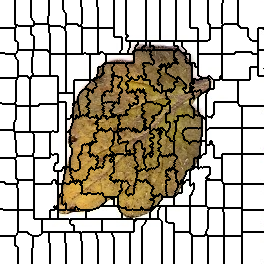

The data file committed next to this chart (first rows):
0, 0, 0, 0, 0, 0, 0, 0, 0, 0, 0, 0, 0, 0, 0, 1, 1, 1, 1, 1, 1, 1, 1, 1
0, 0, 0, 0, 0, 0, 0, 0, 0, 0, 0, 0, 0, 0, 0, 1, 1, 1, 1, 1, 1, 1, 1, 1
0, 0, 0, 0, 0, 0, 0, 0, 0, 0, 0, 0, 0, 0, 0, 1, 1, 1, 1, 1, 1, 1, 1, 1
0, 0, 0, 0, 0, 0, 0, 0, 0, 0, 0, 0, 0, 0, 0, 1, 1, 1, 1, 1, 1, 1, 1, 1
0, 0, 0, 0, 0, 0, 0, 0, 0, 0, 0, 0, 0, 0, 0, 1, 1, 1, 1, 1, 1, 1, 1, 1
0, 0, 0, 0, 0, 0, 0, 0, 0, 0, 0, 0, 0, 0, 0, 1, 1, 1, 1, 1, 1, 1, 1, 1
0, 0, 0, 0, 0, 0, 0, 0, 0, 0, 0, 0, 0, 0, 0, 1, 1, 1, 1, 1, 1, 1, 1, 1
0, 0, 0, 0, 0, 0, 0, 0, 0, 0, 0, 0, 0, 0, 0, 1, 1, 1, 1, 1, 1, 1, 1, 1
0, 0, 0, 0, 0, 0, 0, 0, 0, 0, 0, 0, 0, 0, 0, 1, 1, 1, 1, 1, 1, 1, 1, 1
0, 0, 0, 0, 0, 0, 0, 0, 0, 0, 0, 0, 0, 0, 0, 1, 1, 1, 1, 1, 1, 1, 1, 1
0, 0, 0, 0, 0, 0, 0, 0, 0, 0, 0, 0, 0, 0, 0, 1, 1, 1, 1, 1, 1, 1, 1, 1
0, 0, 0, 0, 0, 0, 0, 0, 0, 0, 0, 0, 0, 0, 0, 1, 1, 1, 1, 1, 1, 1, 1, 1
0, 0, 0, 0, 0, 0, 0, 0, 0, 0, 0, 0, 0, 0, 0, 1, 1, 1, 1, 1, 1, 1, 1, 1
0, 0, 0, 0, 0, 0, 0, 0, 0, 0, 0, 0, 0, 0, 0, 1, 1, 1, 1, 1, 1, 1, 1, 1
0, 0, 0, 0, 0, 0, 0, 0, 0, 0, 0, 0, 0, 0, 0, 1, 1, 1, 1, 1, 1, 1, 1, 1
0, 0, 0, 0, 0, 0, 0, 0, 0, 0, 0, 0, 0, 0, 0, 1, 1, 1, 1, 1, 1, 1, 1, 1
0, 0, 0, 0, 0, 0, 0, 0, 0, 0, 0, 0, 0, 0, 0, 1, 1, 1, 1, 1, 1, 1, 1, 1
0, 0, 0, 0, 0, 0, 0, 0, 0, 0, 0, 0, 0, 0, 0, 1, 1, 1, 1, 1, 1, 1, 1, 1
0, 0, 0, 0, 0, 0, 0, 0, 0, 0, 0, 0, 0, 0, 0, 1, 1, 1, 1, 1, 1, 1, 1, 1
0, 0, 0, 0, 0, 0, 0, 0, 0, 0, 0, 0, 0, 0, 0, 1, 1, 1, 1, 1, 1, 1, 1, 1
0, 0, 0, 0, 0, 0, 0, 0, 0, 0, 0, 0, 0, 0, 0, 1, 1, 1, 1, 1, 1, 1, 1, 1
0, 0, 0, 0, 0, 0, 0, 0, 0, 0, 0, 0, 0, 0, 0, 1, 1, 1, 1, 1, 1, 1, 1, 1
0, 0, 0, 0, 0, 0, 0, 0, 0, 0, 0, 0, 0, 0, 0, 1, 1, 1, 1, 1, 1, 1, 1, 1
0, 0, 0, 0, 0, 0, 0, 0, 0, 0, 0, 0, 0, 0, 0, 1, 1, 1, 1, 1, 1, 1, 1, 1
0, 0, 0, 0, 0, 0, 0, 0, 0, 0, 0, 0, 0, 0, 0, 1, 1, 1, 1, 1, 1, 1, 1, 1
0, 0, 0, 0, 0, 0, 0, 0, 0, 0, 0, 0, 0, 0, 0, 0, 19, 19, 1, 1, 1, 1, 1, 1
0, 0, 0, 0, 0, 0, 0, 0, 0, 0, 0, 0, 0, 0, 0, 0, 19, 19, 19, 19, 19, 19, 19, 19
0, 0, 0, 0, 0, 0, 0, 0, 0, 0, 0, 0, 0, 0, 0, 0, 19, 19, 19, 19, 19, 19, 19, 19
21, 21, 21, 21, 21, 21, 21, 21, 21, 21, 21, 21, 21, 21, 21, 19, 19, 19, 19, 19, 19, 19, 19, 19
21, 21, 21, 21, 21, 21, 21, 21, 21, 21, 21, 21, 21, 21, 21, 19, 19, 19, 19, 19, 19, 19, 19, 19
21, 21, 21, 21, 21, 21, 21, 21, 21, 21, 21, 21, 21, 21, 21, 19, 19, 19, 19, 19, 19, 19, 19, 19
21, 21, 21, 21, 21, 21, 21, 21, 21, 21, 21, 21, 21, 21, 21, 19, 19, 19, 19, 19, 19, 19, 19, 19
21, 21, 21, 21, 21, 21, 21, 21, 21, 21, 21, 21, 21, 21, 21, 19, 19, 19, 19, 19, 19, 19, 19, 19
21, 21, 21, 21, 21, 21, 21, 21, 21, 21, 21, 21, 21, 21, 21, 19, 19, 19, 19, 19, 19, 19, 19, 19
21, 21, 21, 21, 21, 21, 21, 21, 21, 21, 21, 21, 21, 21, 21, 19, 19, 19, 19, 19, 19, 19, 19, 19
21, 21, 21, 21, 21, 21, 21, 21, 21, 21, 21, 21, 21, 21, 21, 19, 19, 19, 19, 19, 19, 19, 19, 19
21, 21, 21, 21, 21, 21, 21, 21, 21, 21, 21, 21, 21, 21, 21, 19, 19, 19, 19, 19, 19, 19, 19, 19
21, 21, 21, 21, 21, 21, 21, 21, 21, 21, 21, 21, 21, 21, 21, 19, 19, 19, 19, 19, 19, 19, 19, 19
21, 21, 21, 21, 21, 21, 21, 21, 21, 21, 21, 21, 21, 21, 21, 19, 19, 19, 19, 19, 19, 19, 19, 19
21, 21, 21, 21, 21, 21, 21, 21, 21, 21, 21, 21, 21, 21, 21, 19, 19, 19, 19, 19, 19, 19, 19, 19
21, 21, 21, 21, 21, 21, 21, 21, 21, 21, 21, 21, 21, 21, 21, 19, 19, 19, 19, 19, 19, 19, 19, 19
21, 21, 21, 21, 21, 21, 21, 21, 21, 21, 21, 21, 21, 21, 21, 21, 21, 19, 19, 19, 19, 19, 19, 19
21, 21, 21, 21, 21, 21, 21, 21, 21, 21, 21, 21, 21, 21, 21, 21, 21, 21, 19, 19, 19, 19, 19, 19
21, 21, 21, 21, 21, 21, 21, 21, 21, 21, 21, 21, 21, 21, 21, 21, 21, 21, 19, 19, 19, 19, 19, 19
21, 21, 21, 21, 21, 21, 21, 21, 21, 21, 21, 21, 21, 21, 21, 21, 21, 21, 19, 19, 19, 19, 19, 19
21, 21, 21, 21, 21, 21, 21, 21, 21, 21, 21, 21, 21, 21, 21, 21, 21, 21, 19, 19, 19, 19, 19, 19
21, 21, 21, 21, 21, 21, 21, 21, 21, 21, 21, 21, 21, 21, 21, 21, 21, 21, 19, 19, 19, 19, 19, 19
21, 21, 21, 21, 21, 21, 21, 21, 21, 21, 21, 21, 21, 21, 21, 21, 21, 21, 19, 19, 19, 19, 19, 19
21, 21, 21, 21, 21, 21, 21, 21, 21, 21, 21, 21, 21, 21, 21, 21, 21, 21, 19, 19, 19, 19, 19, 19
21, 21, 21, 21, 21, 21, 21, 21, 21, 21, 21, 21, 21, 21, 21, 21, 21, 21, 19, 19, 19, 19, 19, 19
21, 21, 21, 21, 21, 21, 21, 21, 21, 21, 21, 21, 21, 21, 21, 21, 21, 21, 32, 32, 32, 32, 32, 32
21, 21, 21, 21, 21, 21, 21, 21, 21, 21, 21, 21, 21, 21, 21, 21, 21, 32, 32, 32, 32, 32, 32, 32
21, 21, 21, 21, 21, 21, 21, 21, 21, 21, 21, 21, 21, 21, 21, 21, 21, 32, 32, 32, 32, 32, 32, 32
38, 38, 38, 38, 38, 21, 21, 21, 21, 21, 21, 21, 21, 21, 21, 21, 32, 32, 32, 32, 32, 32, 32, 32
38, 38, 38, 38, 38, 38, 38, 38, 38, 38, 38, 38, 38, 38, 38, 32, 32, 32, 32, 32, 32, 32, 32, 32
38, 38, 38, 38, 38, 38, 38, 38, 38, 38, 38, 38, 38, 38, 38, 32, 32, 32, 32, 32, 32, 32, 32, 32
38, 38, 38, 38, 38, 38, 38, 38, 38, 38, 38, 38, 38, 38, 38, 32, 32, 32, 32, 32, 32, 32, 32, 32
38, 38, 38, 38, 38, 38, 38, 38, 38, 38, 38, 38, 38, 38, 38, 38, 32, 32, 32, 32, 32, 32, 32, 32
38, 38, 38, 38, 38, 38, 38, 38, 38, 38, 38, 38, 38, 38, 38, 38, 32, 32, 32, 32, 32, 32, 32, 32
38, 38, 38, 38, 38, 38, 38, 38, 38, 38, 38, 38, 38, 38, 38, 38, 38, 32, 32, 32, 32, 32, 32, 32
38, 38, 38, 38, 38, 38, 38, 38, 38, 38, 38, 38, 38, 38, 38, 38, 38, 38, 32, 32, 32, 32, 32, 32
... 203 more rows
